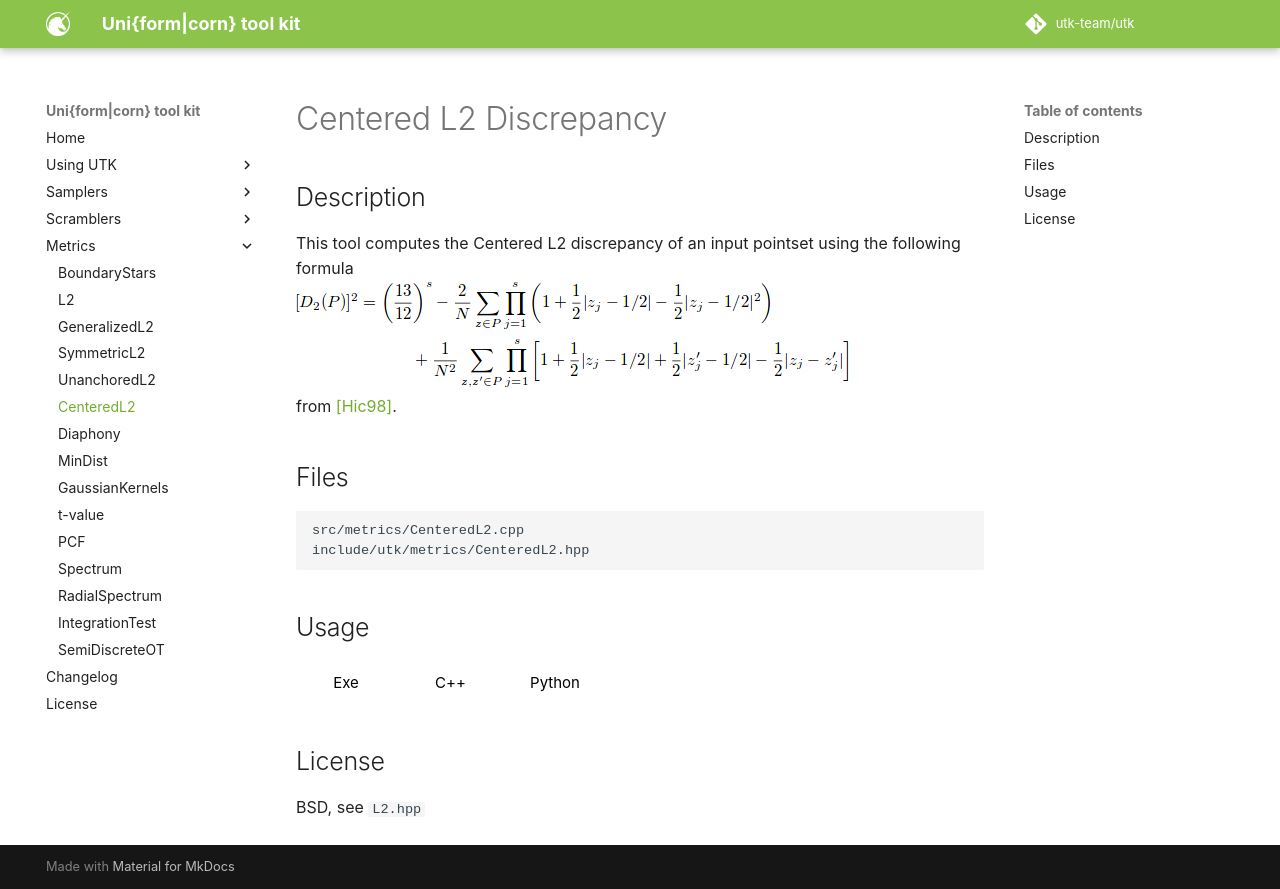

repository: utk-team/utk · page: metrics/CenteredL2/index.html · generator: mkdocs

# Centered L2 Discrepancy

## Description

This tool computes the Centered L2 discrepancy of an input pointset using the following formula  
[![](../figs/centered_discrepancy.png)](../figs/centered_discrepancy.png)  
from [[Hic98]](http://www.ams.org/journals/mcom/1998-67-221/S0025-5718-98-00894-1/S0025-5718-98-00894-1.pdf).

## Files

```
src/metrics/CenteredL2.cpp  
include/utk/metrics/CenteredL2.hpp
```

## Usage

<button class="tablink exebutton" onclick="openCode('exe', this)" markdown="1">Exe</button> 
<button class="tablink cppbutton" onclick="openCode('cpp', this)" markdown="1">C++</button> 
<button class="tablink pybutton" onclick="openCode('py', this)" markdown="1">Python</button> 
<br/>
  

<div class="exe tabcontent">

```bash
GeneralizedL2 calculator
Usage: ./build/src/metrics/GL2 [OPTIONS]

Options:
  -h,--help                   Print this help message and exit
  -i,--input TEXT:FILE REQUIRED
                              Input file
  -o,--output TEXT            Output file (empty is stdout)

```

</div>

<div class="cpp tabcontent">

```  cpp
#include <utk/utils/PointsetIO.hpp>
#include <utk/utils/Pointset.hpp>
#include <utk/samplers/SamplerWhitenoise.hpp>
#include <utk/metrics/CenteredL2.hpp>

int main()
{
    utk::Pointset<double> pts;

    utk::SamplerWhitenoise wn(2 /* dimension */);
    wn.setRandomSeed(/* empty means random, can also pass a number */);
    // Check for no errors
    if (wn.generateSamples(pts, 1024 /* Number of points */))
    {
        auto rslt = utk::CenteredL2Discrepancy().compute(pts);
    }
}
```  

</div>

<div class="py tabcontent">

``` python
import pyutk
import numpy as np

d = pyutk.CenteredL2Discrepancy().compute(np.random.uniform(0, 1, (128, 2)))
```  

</div>

## License

BSD, see `L2.hpp`
